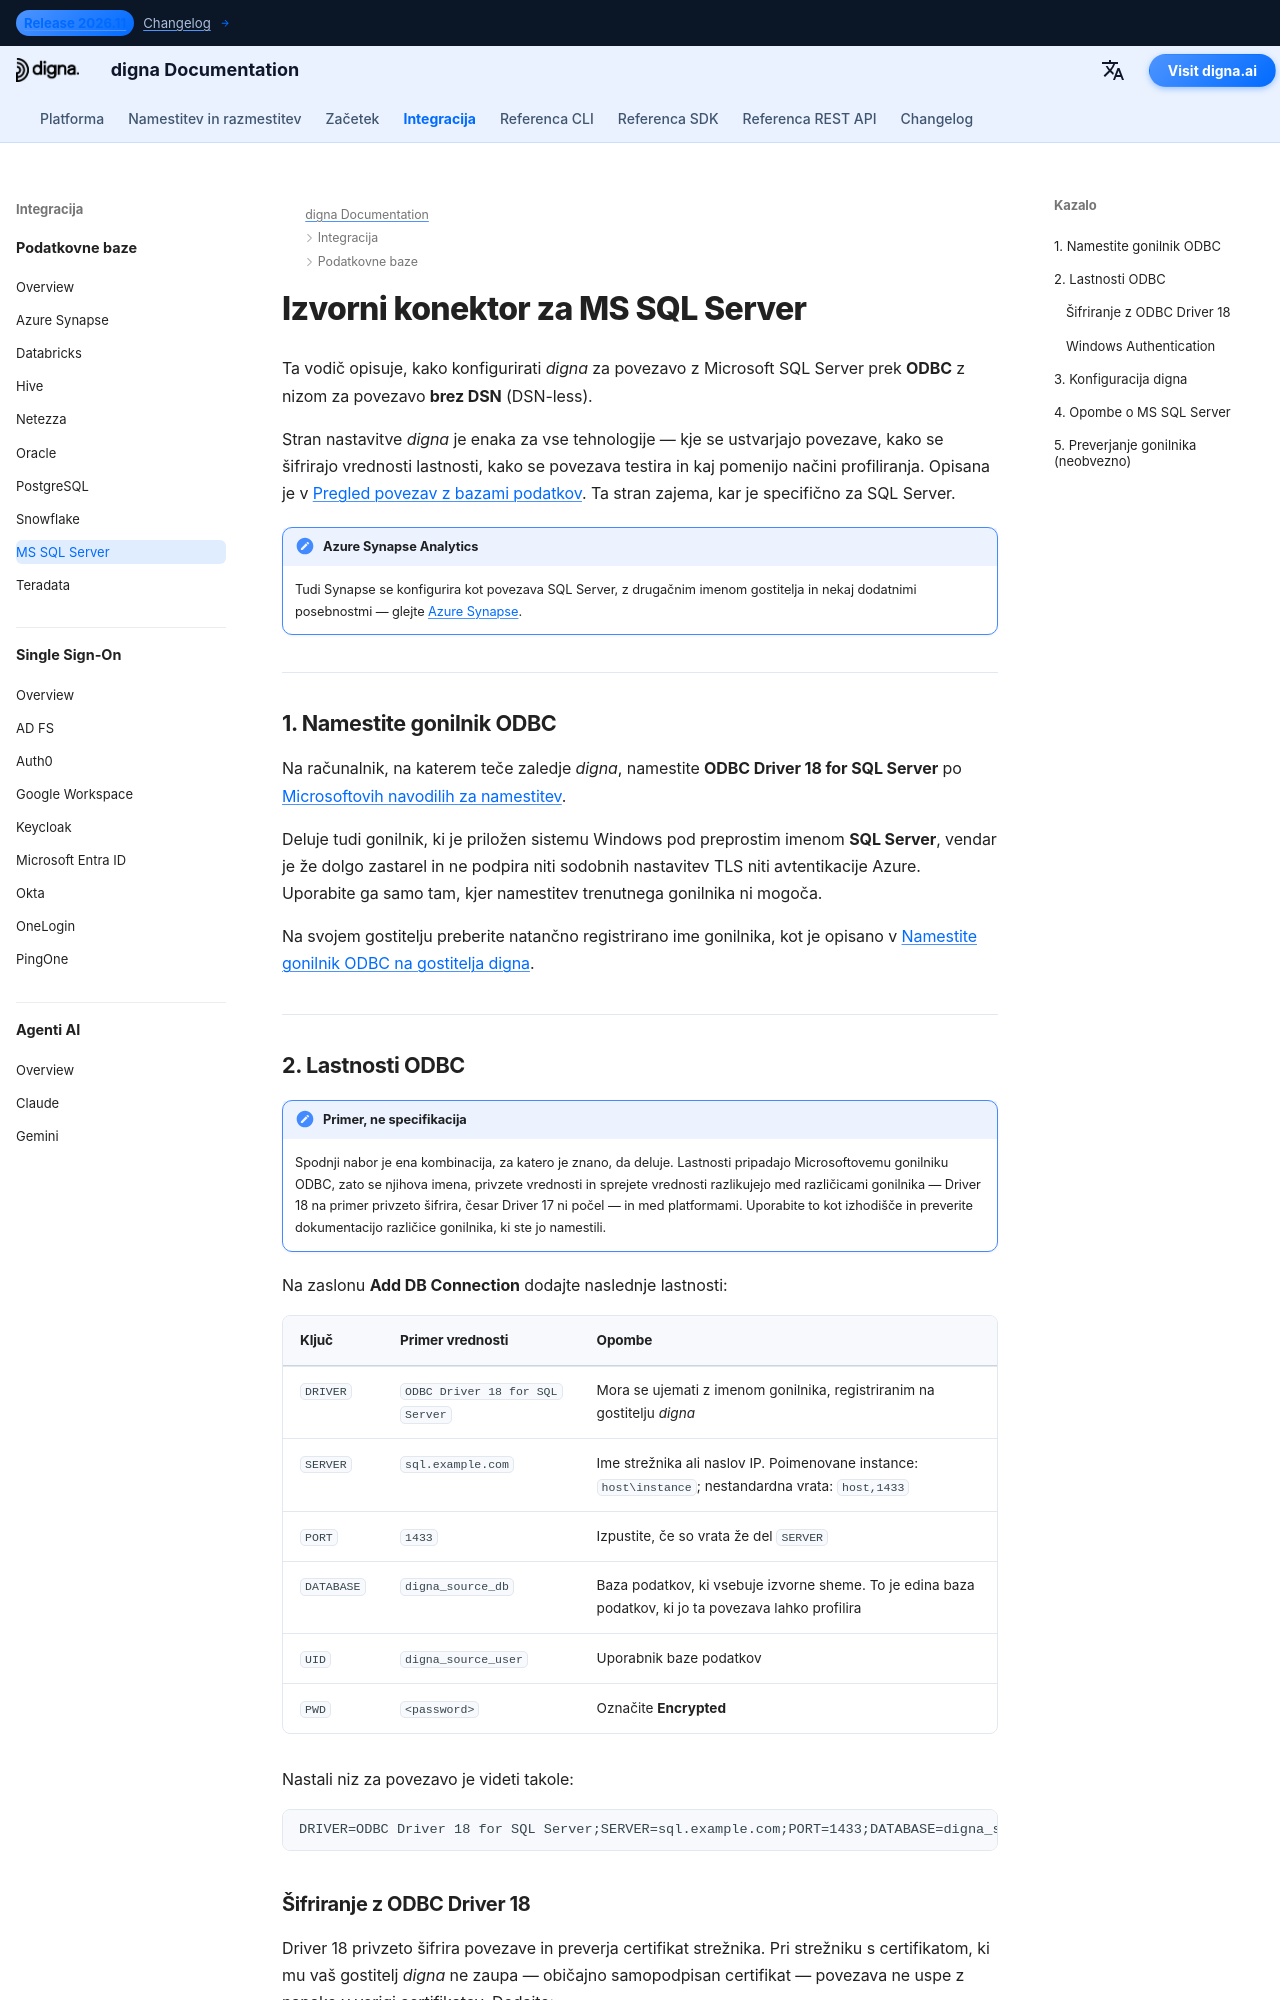

repository: dignaai/digna-docs · page: sl/databases/sqlserver_connector_guide/index.html · generator: mkdocs

---
title: MS SQL Server konektor – integracija baze podatkov | digna Dokumentacija
description: Konfigurirajte digna za povezavo z Microsoft SQL Server prek ODBC z nizom za povezavo brez DSN. Zajema Microsoftov gonilnik ODBC, zahtevane lastnosti ODBC, nastavitve šifriranja in nastavitve povezave na strani digna.
image: /assets/logo_square.png
---


# Izvorni konektor za MS SQL Server

Ta vodič opisuje, kako konfigurirati *digna* za povezavo z Microsoft SQL Server prek **ODBC** z
nizom za povezavo **brez DSN** (DSN-less).

Stran nastavitve *digna* je enaka za vse tehnologije — kje se ustvarjajo povezave, kako se
šifrirajo vrednosti lastnosti, kako se povezava testira in kaj pomenijo načini profiliranja.
Opisana je v [Pregled povezav z bazami podatkov](overview.md). Ta stran zajema, kar je
specifično za SQL Server.

!!! note "Azure Synapse Analytics"

    Tudi Synapse se konfigurira kot povezava SQL Server, z drugačnim imenom gostitelja in nekaj
    dodatnimi posebnostmi — glejte [Azure Synapse](azure_synapse_connector_guide.md).

---

## 1. Namestite gonilnik ODBC {: #1-install-the-odbc-driver }

Na računalnik, na katerem teče zaledje *digna*, namestite **ODBC Driver 18 for SQL Server** po
[Microsoftovih navodilih za namestitev](https://learn.microsoft.com/sql/connect/odbc/download-odbc-driver-for-sql-server).

Deluje tudi gonilnik, ki je priložen sistemu Windows pod preprostim imenom **SQL Server**,
vendar je že dolgo zastarel in ne podpira niti sodobnih nastavitev TLS niti avtentikacije Azure.
Uporabite ga samo tam, kjer namestitev trenutnega gonilnika ni mogoča.

Na svojem gostitelju preberite natančno registrirano ime gonilnika, kot je opisano v
[Namestite gonilnik ODBC na gostitelja digna](overview.md#install-the-driver).

---
